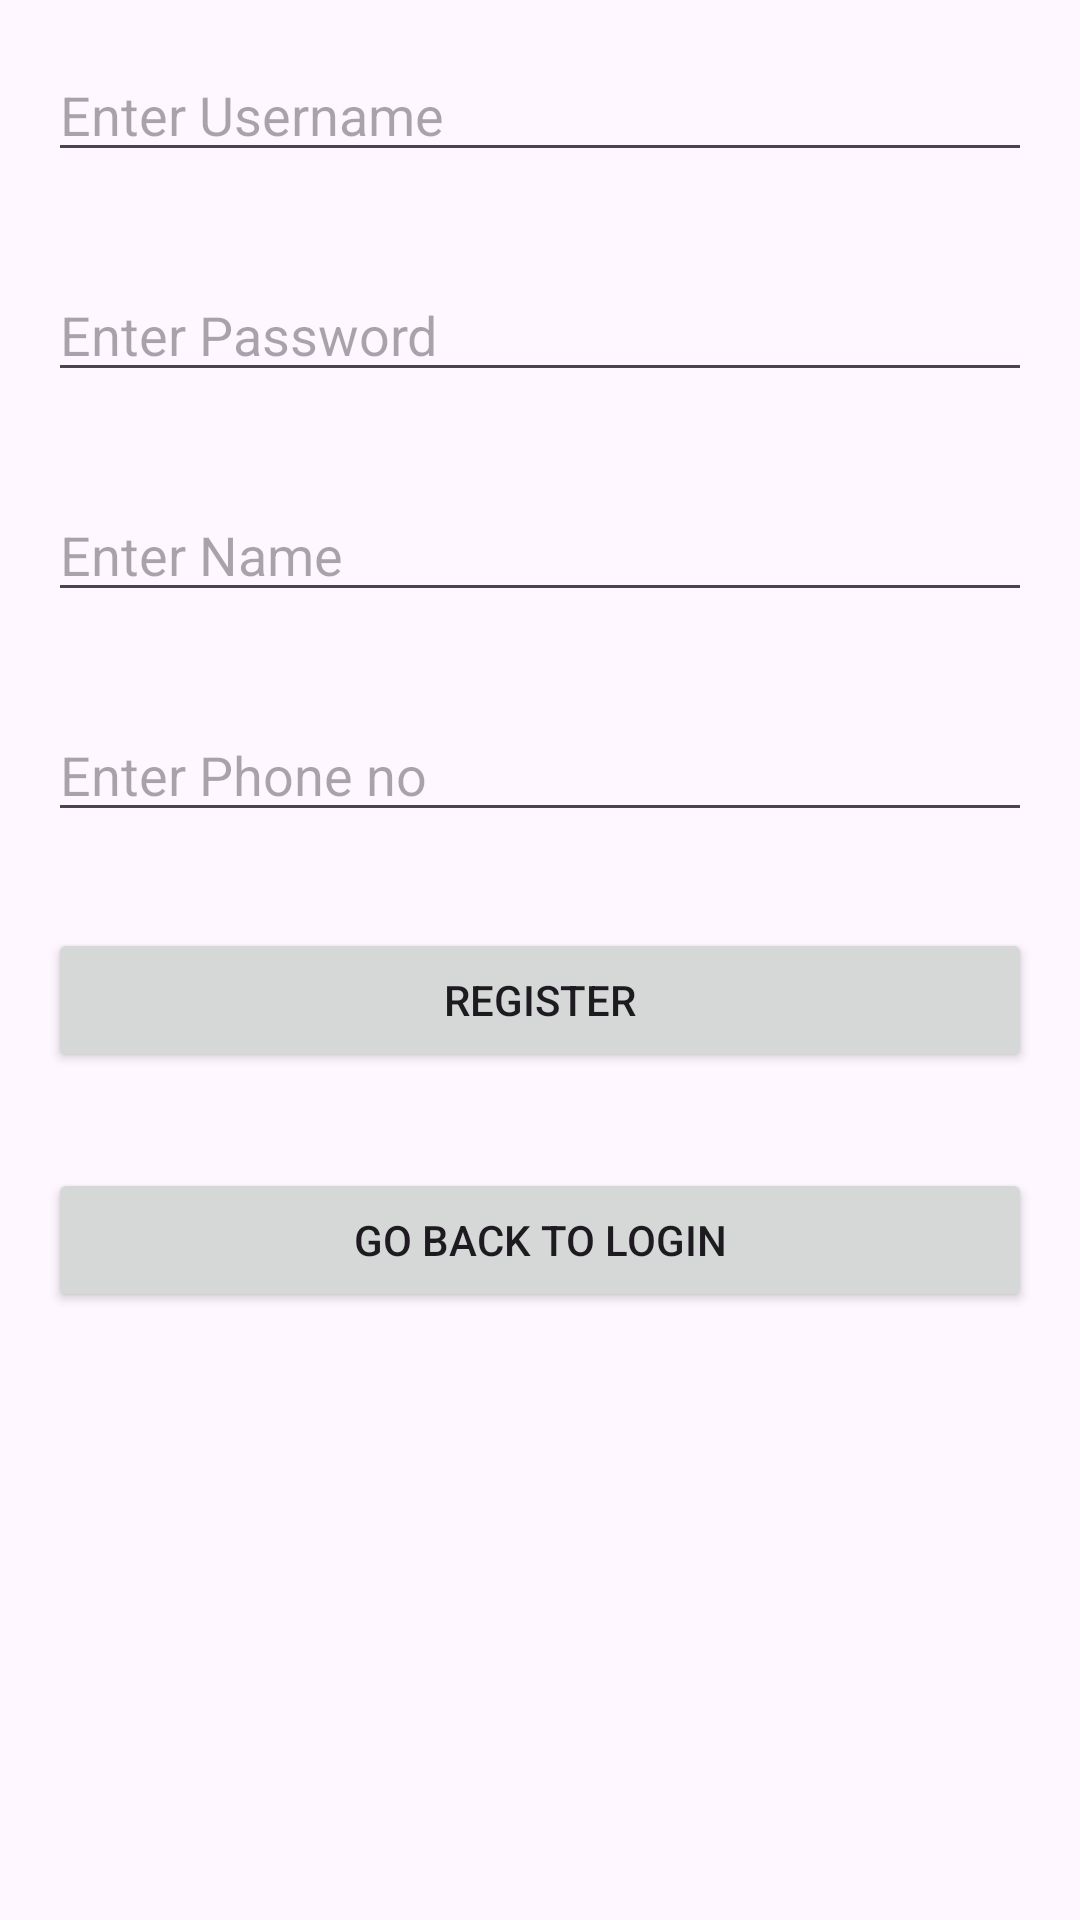

Android layout source for this screen:
<!-- AndroidManifest.xml: application theme Theme.Parkmanagement -->
<!-- res/layout/userregister.xml -->
<?xml version="1.0" encoding="utf-8"?>
<RelativeLayout xmlns:android="http://schemas.android.com/apk/res/android"
    android:layout_width="match_parent"
    android:layout_height="match_parent">

    <EditText
        android:id="@+id/editTextUsername"
        android:layout_width="match_parent"
        android:layout_height="wrap_content"
        android:layout_marginStart="16dp"
        android:layout_marginTop="16dp"
        android:layout_marginEnd="16dp"
        android:layout_marginBottom="16dp"
        android:hint="Enter Username" />

    <EditText
        android:id="@+id/editTextPassword"
        android:layout_width="match_parent"
        android:layout_height="wrap_content"
        android:hint="Enter Password"
        android:layout_below="@id/editTextUsername"
        android:layout_margin="16dp"
        android:inputType="textPassword"/>
    <EditText
        android:id="@+id/editTextName"
        android:layout_width="match_parent"
        android:layout_height="wrap_content"
        android:hint="Enter Name"
        android:layout_below="@id/editTextPassword"
        android:layout_margin="16dp"/>
    <EditText
        android:id="@+id/editTextPhone"
        android:layout_width="match_parent"
        android:layout_height="wrap_content"
        android:hint="Enter Phone no"
        android:layout_below="@id/editTextName"
        android:layout_margin="16dp"/>

    <Button
        android:id="@+id/buttonRegisterUser"
        android:layout_width="match_parent"
        android:layout_height="wrap_content"
        android:layout_below="@id/editTextPhone"
        android:layout_margin="16dp"
        android:layout_marginTop="53dp"
        android:layout_marginBottom="16dp"
        android:text="register" />

    <Button
        android:id="@+id/buttonGoBackUserLogin"
        android:layout_width="match_parent"
        android:layout_height="wrap_content"
        android:layout_below="@id/buttonRegisterUser"
        android:layout_marginStart="16dp"
        android:layout_marginTop="16dp"
        android:layout_marginEnd="16dp"
        android:layout_marginBottom="16dp"
        android:text="go back to login" />

</RelativeLayout>
<!-- resources referenced by this layout -->
<resources>
  <style name="Theme.Parkmanagement" parent="Base.Theme.Parkmanagement" />
  <style name="Base.Theme.Parkmanagement" parent="Theme.Material3.DayNight.NoActionBar">
          
          
      </style>
</resources>
